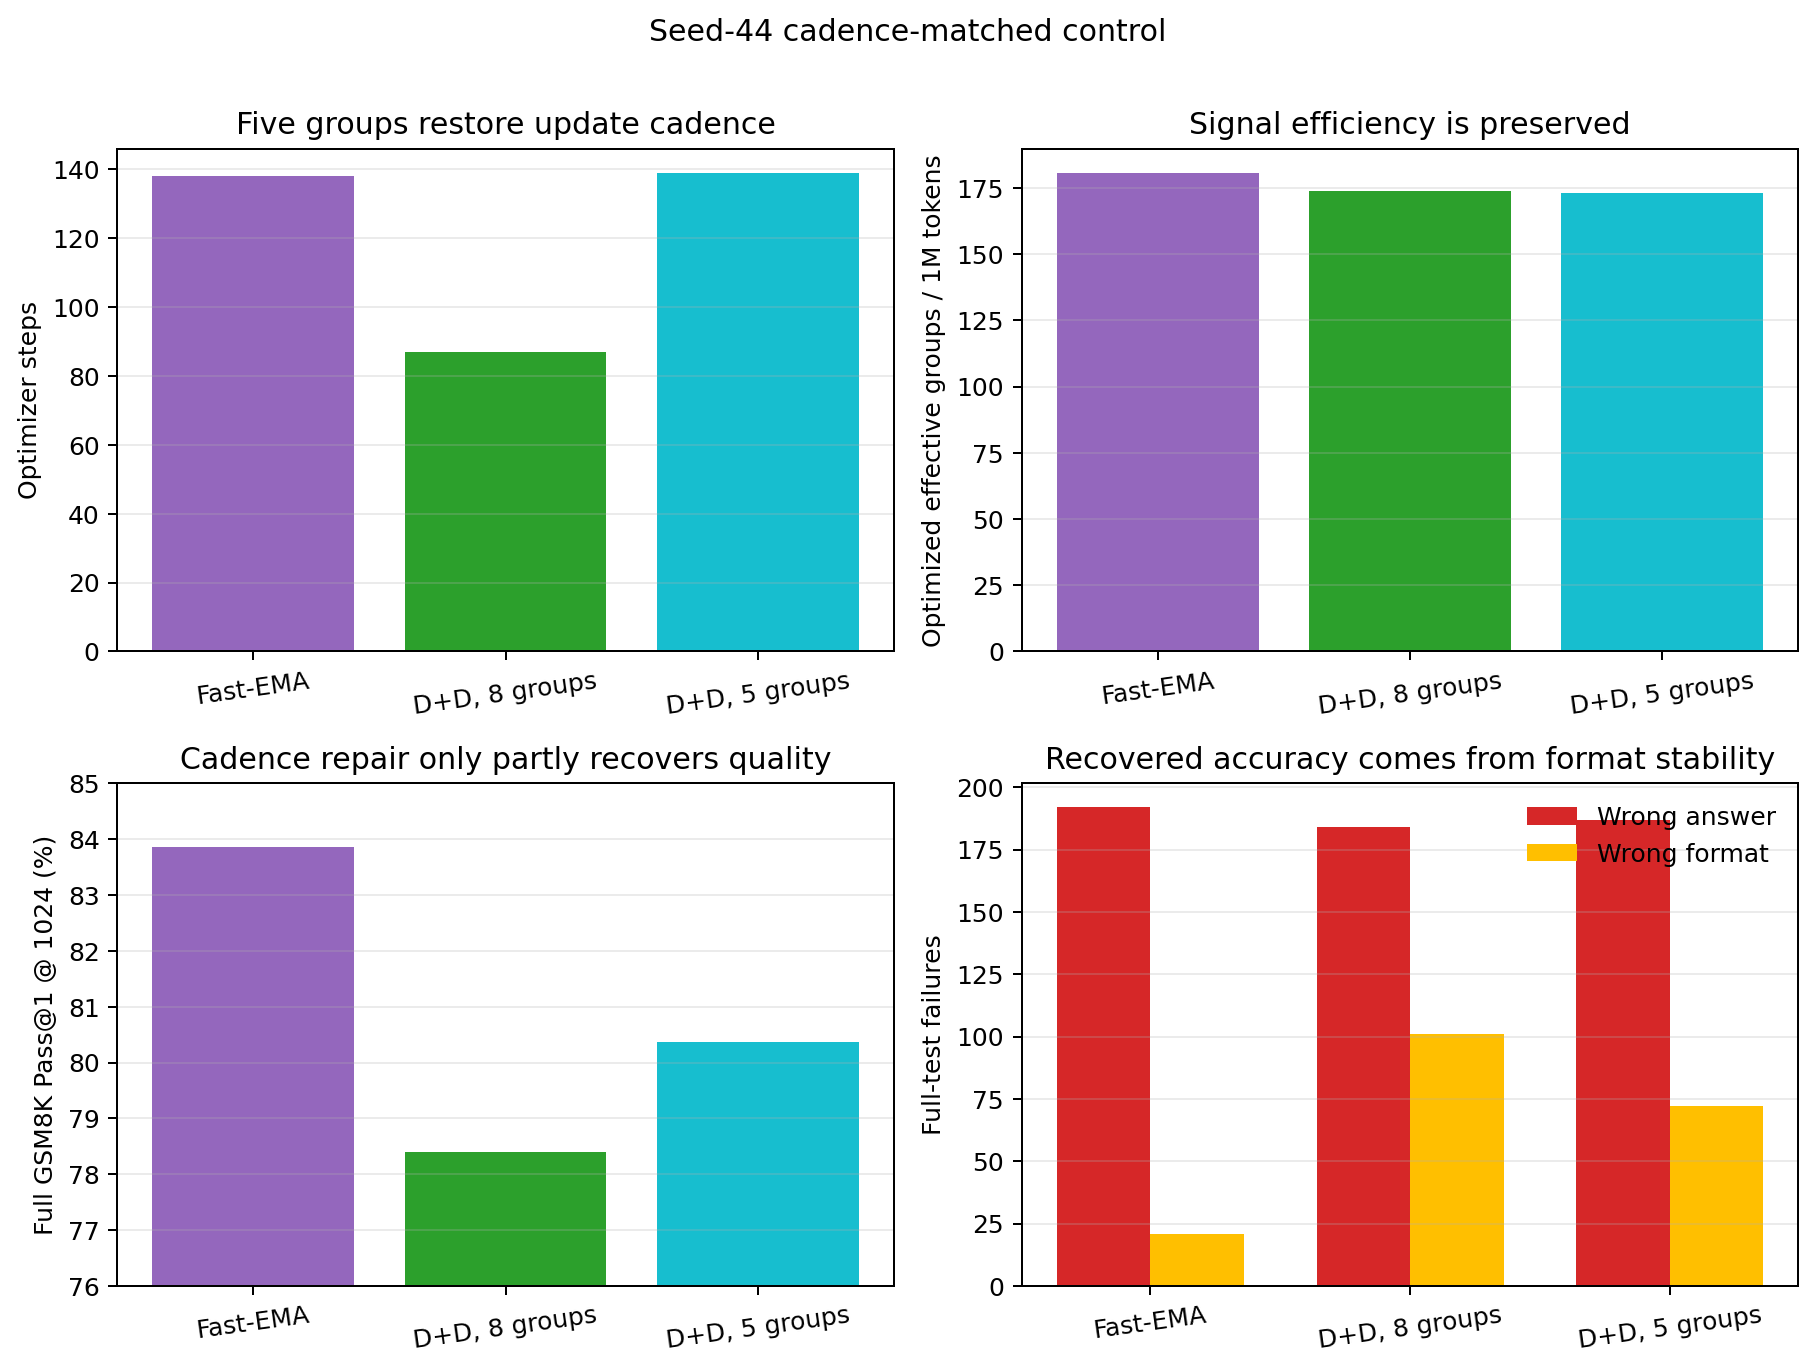

The data file committed next to this chart (first rows):
strategy, label, optimizer_steps, effective_groups_per_million_tokens, discarded_rollout_token_ratio, training_format_reward_mean, accuracy, wrong_answer, wrong_format
fastema, Fast-EMA, 138, 180.7, 0.0, 0.9019, 0.8385, 192, 21
difficulty_dynamic, D+D, 8 groups, 87, 174, 0.3225, 0.8805, 0.7839, 184, 101
difficulty_dynamic_g5, D+D, 5 groups, 139, 173.1, 0.3439, 0.9079, 0.8036, 187, 72
